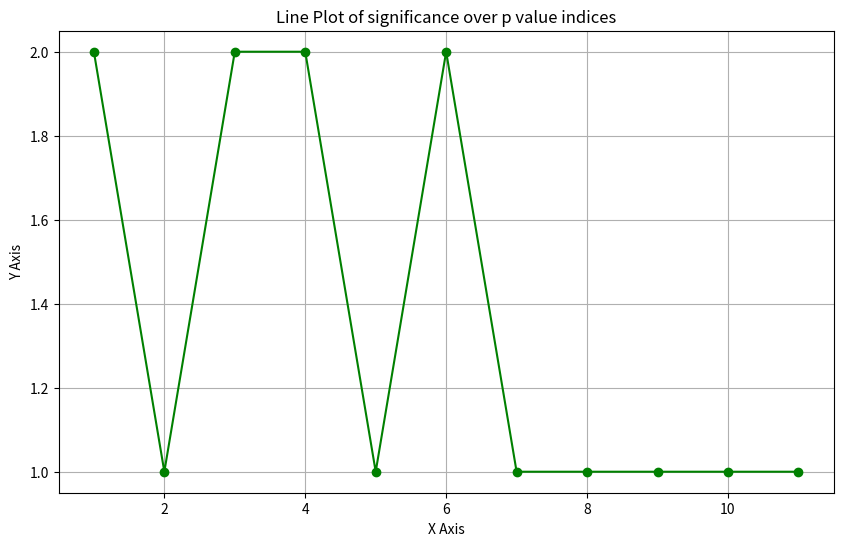

The script that saved this image:
def draw_histogram(data, bins=10, color='skyblue', edgecolor='black', title='Histogram', xlabel='Values', ylabel='Frequency'):
    import matplotlib.pyplot as plt
    import numpy as np
    """
    Draw a histogram using user-defined function.

    Parameters:
        data (array-like): Input data for the histogram.
        bins (int or array, optional): Number of bins or bin edges. Default is 10.
        color (str, optional): Color of the bars. Default is 'skyblue'.
        edgecolor (str, optional): Color of the bar edges. Default is 'black'.
        title (str, optional): Title of the chart. Default is 'Histogram'.
        xlabel (str, optional): Label for the x-axis. Default is 'Values'.
        ylabel (str, optional): Label for the y-axis. Default is 'Frequency'.
    """
    plt.hist(data, bins=bins, color=color, edgecolor=edgecolor)

    # Customize the chart
    plt.title(title)
    plt.xlabel(xlabel)
    plt.ylabel(ylabel)

    # Show the chart
    plt.show()

################################################################################

def sig_index_plot_1(p_values, sig_index,non_sig_index):

    import matplotlib.pyplot as plt
    from matplotlib.lines import Line2D

    # Sample data - replace this with your actual data
    sig_indices = sig_index
    non_sig_indices = non_sig_index
    methods = ['Method 1', 'Method 2', 'Method 3', 'Method 4', 'Method 5', 'Method 6']  # List of methods

    # Plotting
    plt.figure(figsize=(10, 6))

    # Define marker size
    marker_size = 4

    # Plot group A (significant)
    for i, method in enumerate(methods):
        plt.scatter([index for index in sig_indices], 
                    [i] * len([index for index in sig_indices]), 
                    color='green', s=marker_size)

    # Plot group B (non-significant)
    for i, method in enumerate(methods):
        plt.scatter([index for index in non_sig_indices], 
                    [i] * len([index for index in non_sig_indices]), 
                    color='red', s=marker_size)

    plt.yticks(range(len(methods)), methods)  # Set y-axis ticks to method names
    plt.xlabel('Observation Index')
    plt.ylabel('Methods')
    plt.title('Observations by Correction Method and Group')

    # Create custom legend handles with colors
    legend_handles = [
        Line2D([0], [0], marker='o', color='w', markerfacecolor='green', markersize=4),
        Line2D([0], [0], marker='o', color='w', markerfacecolor='red', markersize=4),
    ]

    # Display the legend with custom handles and labels
    plt.legend(legend_handles, ['Significant', 'Non-significant'], loc='upper right')
    plt.grid(False)
    plt.show()


##########################################################################################
    
def sig_index_plot(p_values, sig_index):
    p_index = [i for i,p in enumerate(p_values)]

    import matplotlib.pyplot as plt

    # Create lists for x and y values
    x_values = list(range(1, len(p_values)+1))
    y_values = [2 if i in sig_index else 1 for i in p_index]  # Alternate between 1 and 2 for y-values

    # Plotting
    plt.figure(figsize=(10, 6))

    # Plot the line connecting all points
    plt.plot(x_values, y_values, color='green', marker='o', linestyle='-')

    plt.xlabel('X Axis')
    plt.ylabel('Y Axis')
    plt.title('Line Plot of significance over p value indices')
    plt.grid(True)
    plt.show()

p_values = [0.1,0.2,0.05,0.6,0.1,0.1,0.05,0.04,0.006,0.7,0.4]
sig_index = [0,2,3,5]

sig_index_plot(p_values, sig_index)